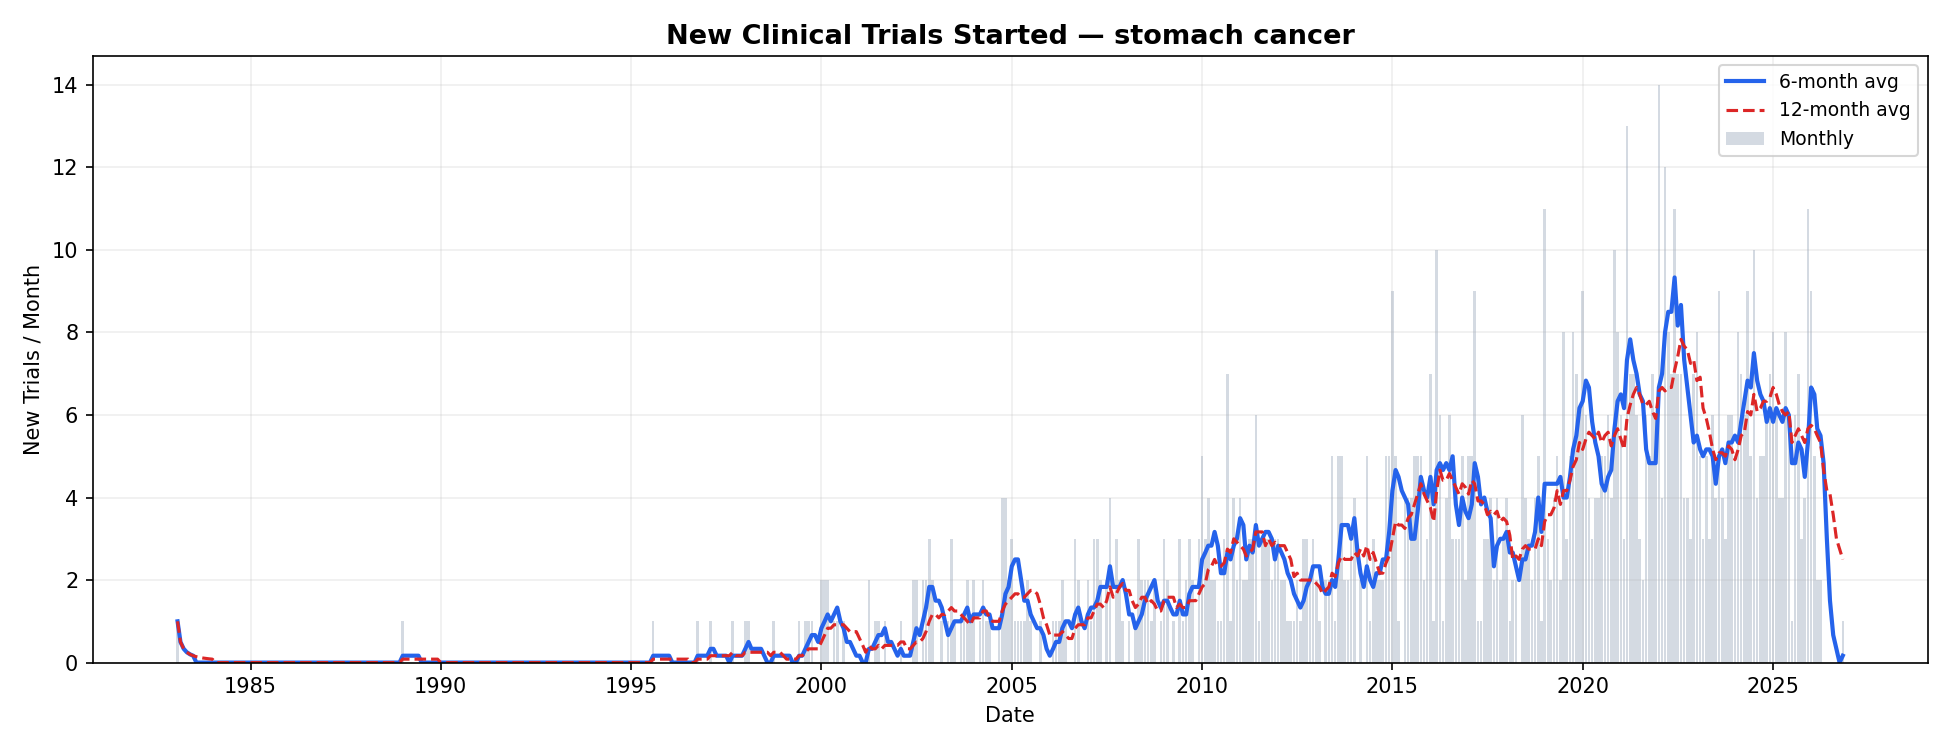

The file beside this chart, header and first rows:
month, new_trials, total_enrollment, cumulative_trials, rolling_6m, rolling_12m
1983-02-01, 1, 0.0, 1, 1.0, 1.0
1983-03-01, 0, 0.0, 1, 0.5, 0.5
1983-04-01, 0, 0.0, 1, 0.3333, 0.3333
1983-05-01, 0, 0.0, 1, 0.25, 0.25
1983-06-01, 0, 0.0, 1, 0.2, 0.2
1983-07-01, 0, 0.0, 1, 0.1667, 0.1667
1983-08-01, 0, 0.0, 1, 0.0, 0.1429
1983-09-01, 0, 0.0, 1, 0.0, 0.125
1983-10-01, 0, 0.0, 1, 0.0, 0.1111
1983-11-01, 0, 0.0, 1, 0.0, 0.1
1983-12-01, 0, 0.0, 1, 0.0, 0.09091
1984-01-01, 0, 0.0, 1, 0.0, 0.08333
1984-02-01, 0, 0.0, 1, 0.0, 0.0
1984-03-01, 0, 0.0, 1, 0.0, 0.0
1984-04-01, 0, 0.0, 1, 0.0, 0.0
1984-05-01, 0, 0.0, 1, 0.0, 0.0
1984-06-01, 0, 0.0, 1, 0.0, 0.0
1984-07-01, 0, 0.0, 1, 0.0, 0.0
1984-08-01, 0, 0.0, 1, 0.0, 0.0
1984-09-01, 0, 0.0, 1, 0.0, 0.0
1984-10-01, 0, 0.0, 1, 0.0, 0.0
1984-11-01, 0, 0.0, 1, 0.0, 0.0
1984-12-01, 0, 0.0, 1, 0.0, 0.0
1985-01-01, 0, 0.0, 1, 0.0, 0.0
1985-02-01, 0, 0.0, 1, 0.0, 0.0
1985-03-01, 0, 0.0, 1, 0.0, 0.0
1985-04-01, 0, 0.0, 1, 0.0, 0.0
1985-05-01, 0, 0.0, 1, 0.0, 0.0
1985-06-01, 0, 0.0, 1, 0.0, 0.0
1985-07-01, 0, 0.0, 1, 0.0, 0.0
1985-08-01, 0, 0.0, 1, 0.0, 0.0
1985-09-01, 0, 0.0, 1, 0.0, 0.0
1985-10-01, 0, 0.0, 1, 0.0, 0.0
1985-11-01, 0, 0.0, 1, 0.0, 0.0
1985-12-01, 0, 0.0, 1, 0.0, 0.0
1986-01-01, 0, 0.0, 1, 0.0, 0.0
1986-02-01, 0, 0.0, 1, 0.0, 0.0
1986-03-01, 0, 0.0, 1, 0.0, 0.0
1986-04-01, 0, 0.0, 1, 0.0, 0.0
1986-05-01, 0, 0.0, 1, 0.0, 0.0
1986-06-01, 0, 0.0, 1, 0.0, 0.0
1986-07-01, 0, 0.0, 1, 0.0, 0.0
1986-08-01, 0, 0.0, 1, 0.0, 0.0
1986-09-01, 0, 0.0, 1, 0.0, 0.0
1986-10-01, 0, 0.0, 1, 0.0, 0.0
1986-11-01, 0, 0.0, 1, 0.0, 0.0
1986-12-01, 0, 0.0, 1, 0.0, 0.0
1987-01-01, 0, 0.0, 1, 0.0, 0.0
1987-02-01, 0, 0.0, 1, 0.0, 0.0
1987-03-01, 0, 0.0, 1, 0.0, 0.0
1987-04-01, 0, 0.0, 1, 0.0, 0.0
1987-05-01, 0, 0.0, 1, 0.0, 0.0
1987-06-01, 0, 0.0, 1, 0.0, 0.0
1987-07-01, 0, 0.0, 1, 0.0, 0.0
1987-08-01, 0, 0.0, 1, 0.0, 0.0
1987-09-01, 0, 0.0, 1, 0.0, 0.0
1987-10-01, 0, 0.0, 1, 0.0, 0.0
1987-11-01, 0, 0.0, 1, 0.0, 0.0
1987-12-01, 0, 0.0, 1, 0.0, 0.0
1988-01-01, 0, 0.0, 1, 0.0, 0.0
... 466 more rows
